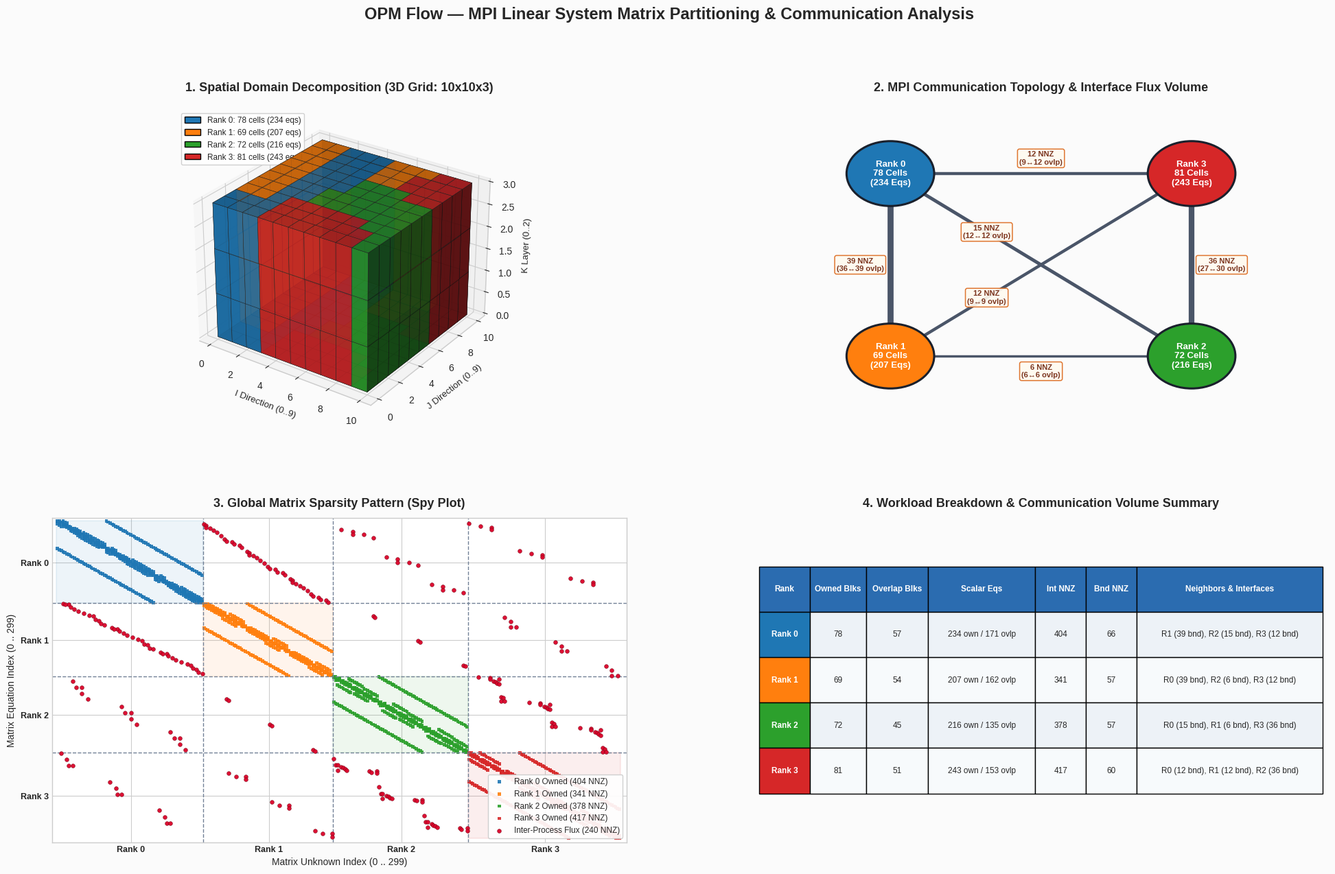

Write the Python code that produced this figure.
#!/usr/bin/env python3

import os
import re
import sys
import argparse
from typing import List, Dict, Any, Optional, Tuple, Set

try:
    import numpy as np
    import matplotlib.pyplot as plt
    import matplotlib.patches as patches
    from matplotlib.gridspec import GridSpec
    from mpl_toolkits.mplot3d import Axes3D
except ImportError as e:
    print(f"Error: Missing Python visualization library ({e}).")
    print("Please install matplotlib and numpy in your environment:")
    print("  pip install matplotlib numpy")
    sys.exit(1)


# Exact fallback dataset matching SPE1 with 4 MPI ranks if no output log is found
FALLBACK_RANKS_DATA = [
    {
        "rank": 0,
        "owned_blocks": 78,
        "overlap_blocks": 57,
        "total_blocks": 135,
        "owned_scalar": 234,
        "overlap_scalar": 171,
        "total_scalar": 405,
        "int_nnz": 404,
        "boundary_nnz": 66,
        "total_nnz": 759,
        "owned_cells": [0, 1, 2, 10, 11, 12, 22, 32, 33, 42, 43, 52, 53, 54, 62, 63, 64, 72, 73, 74,
                        82, 83, 84, 92, 93, 94, 100, 101, 102, 110, 111, 112, 122, 132, 133, 142, 143,
                        152, 153, 154, 162, 163, 164, 172, 173, 174, 182, 183, 184, 192, 193, 194,
                        200, 201, 202, 210, 211, 212, 222, 232, 233, 242, 243, 252, 253, 254, 262,
                        263, 264, 272, 273, 274, 282, 283, 284, 292, 293, 294],
        "overlap_cells": [3, 13, 20, 21, 23, 31, 34, 41, 44, 51, 55, 61, 65, 71, 75, 81, 85, 91, 95,
                          103, 113, 120, 121, 123, 131, 134, 141, 144, 151, 155, 161, 165, 171, 175,
                          181, 185, 191, 195, 203, 213, 220, 221, 223, 231, 234, 241, 244, 251, 255,
                          261, 265, 271, 275, 281, 285, 291, 295],
        "neighbors": {
            1: {"overlap_blocks": 36, "bnd_nnz": 39},
            2: {"overlap_blocks": 12, "bnd_nnz": 15},
            3: {"overlap_blocks": 9,  "bnd_nnz": 12}
        }
    },
    {
        "rank": 1,
        "owned_blocks": 69,
        "overlap_blocks": 54,
        "total_blocks": 123,
        "owned_scalar": 207,
        "overlap_scalar": 162,
        "total_scalar": 369,
        "int_nnz": 341,
        "boundary_nnz": 57,
        "total_nnz": 653,
        "owned_cells": [20, 21, 30, 31, 40, 41, 50, 51, 60, 61, 70, 71, 75, 76, 80, 81, 85, 86, 90, 91,
                        95, 96, 97, 120, 121, 130, 131, 140, 141, 150, 151, 160, 161, 170, 171, 175,
                        176, 180, 181, 185, 186, 190, 191, 195, 196, 197, 220, 221, 230, 231, 240, 241,
                        250, 251, 260, 261, 270, 271, 275, 276, 280, 281, 285, 286, 290, 291, 295, 296, 297],
        "overlap_cells": [10, 11, 22, 32, 42, 52, 62, 65, 66, 72, 74, 77, 82, 84, 87, 92, 94, 98,
                          110, 111, 122, 132, 142, 152, 162, 165, 166, 172, 174, 177, 182, 184, 187,
                          192, 194, 198, 210, 211, 222, 232, 242, 252, 262, 265, 266, 272, 274, 277,
                          282, 284, 287, 292, 294, 298],
        "neighbors": {
            0: {"overlap_blocks": 39, "bnd_nnz": 39},
            2: {"overlap_blocks": 6,  "bnd_nnz": 6},
            3: {"overlap_blocks": 9,  "bnd_nnz": 12}
        }
    },
    {
        "rank": 2,
        "owned_blocks": 72,
        "overlap_blocks": 45,
        "total_blocks": 117,
        "owned_scalar": 216,
        "overlap_scalar": 135,
        "total_scalar": 351,
        "int_nnz": 378,
        "boundary_nnz": 57,
        "total_nnz": 651,
        "owned_cells": [9, 19, 28, 29, 34, 35, 36, 37, 38, 39, 44, 45, 46, 47, 48, 49, 55, 56, 57, 58, 59,
                        65, 66, 67, 109, 119, 128, 129, 134, 135, 136, 137, 138, 139, 144, 145, 146, 147,
                        148, 149, 155, 156, 157, 158, 159, 165, 166, 167, 209, 219, 228, 229, 234, 235,
                        236, 237, 238, 239, 244, 245, 246, 247, 248, 249, 255, 256, 257, 258, 259, 265,
                        266, 267],
        "overlap_cells": [8, 18, 24, 25, 26, 27, 33, 43, 54, 64, 68, 69, 75, 76, 77, 108, 118, 124,
                          125, 126, 127, 133, 143, 154, 164, 168, 169, 175, 176, 177, 208, 218, 224,
                          225, 226, 227, 233, 243, 254, 264, 268, 269, 275, 276, 277],
        "neighbors": {
            0: {"overlap_blocks": 12, "bnd_nnz": 15},
            1: {"overlap_blocks": 6,  "bnd_nnz": 6},
            3: {"overlap_blocks": 27, "bnd_nnz": 36}
        }
    },
    {
        "rank": 3,
        "owned_blocks": 81,
        "overlap_blocks": 51,
        "total_blocks": 132,
        "owned_scalar": 243,
        "overlap_scalar": 153,
        "total_scalar": 396,
        "int_nnz": 417,
        "boundary_nnz": 60,
        "total_nnz": 710,
        "owned_cells": [3, 4, 5, 6, 7, 8, 13, 14, 15, 16, 17, 18, 23, 24, 25, 26, 27, 68, 69, 77, 78, 79,
                        87, 88, 89, 98, 99, 103, 104, 105, 106, 107, 108, 113, 114, 115, 116, 117, 118,
                        123, 124, 125, 126, 127, 168, 169, 177, 178, 179, 187, 188, 189, 198, 199,
                        203, 204, 205, 206, 207, 208, 213, 214, 215, 216, 217, 218, 223, 224, 225, 226,
                        227, 268, 269, 277, 278, 279, 287, 288, 289, 298, 299],
        "overlap_cells": [2, 9, 12, 19, 22, 28, 33, 34, 35, 36, 37, 58, 59, 67, 76, 86, 97, 102, 109,
                          112, 119, 122, 128, 133, 134, 135, 136, 137, 158, 159, 167, 176, 186, 197,
                          202, 209, 212, 219, 222, 228, 233, 234, 235, 236, 237, 258, 259, 267, 276,
                          286, 297],
        "neighbors": {
            0: {"overlap_blocks": 12, "bnd_nnz": 12},
            1: {"overlap_blocks": 9,  "bnd_nnz": 12},
            2: {"overlap_blocks": 30, "bnd_nnz": 36}
        }
    }
]

# Color palette for MPI ranks
RANK_COLORS = ["#1f77b4", "#ff7f0e", "#2ca02c", "#d62728", "#9467bd", "#8c564b"]
RANK_RGBA = [
    (0.12, 0.47, 0.71, 0.90),  # Rank 0 (Blue)
    (1.00, 0.50, 0.05, 0.90),  # Rank 1 (Orange)
    (0.17, 0.63, 0.17, 0.90),  # Rank 2 (Green)
    (0.84, 0.15, 0.16, 0.90)   # Rank 3 (Red)
]


def parse_ranges_string(s: str) -> List[int]:
    """Expand string containing numbers and ranges like '0..2, 10..12, 22' into sorted int list."""
    cells = []
    tokens = [x.strip() for x in s.split(",") if x.strip()]
    for t in tokens:
        if ".." in t:
            parts = t.split("..")
            start = int(parts[0].strip())
            end = int(parts[1].strip())
            cells.extend(range(start, end + 1))
        elif t.isdigit():
            cells.append(int(t))
    return sorted(cells)


def parse_simulation_log(filepath: str) -> Optional[List[Dict[str, Any]]]:
    """Parse rank matrix partitioning and cell distribution details from simulation output file."""
    if not os.path.exists(filepath):
        return None

    with open(filepath, "r", encoding="utf-8", errors="ignore") as f:
        content = f.read()

    # Pattern for rank blocks
    pattern = (
        r"Rank\s+(\d+)\s+\|\s+Local Block Rows:\s+\[0\s*\.\.\s*(\d+)\]\s+owned\s+\(\s*(\d+)\s+blks\),\s+\[\s*(\d+)\s*\.\.\s*(\d+)\]\s+overlap\s+\(\s*(\d+)\s+blks\)\s+\|\s+Total:\s+(\d+)\s+blks\s*\n"
        r"\s+\|\s+Scalar Rows:\s+\[0\s*\.\.\s*(\d+)\]\s+owned\s+\(\s*(\d+)\s+eqs\),\s+\[\s*(\d+)\s*\.\.\s*(\d+)\]\s+overlap\s+\(\s*(\d+)\s+eqs\)\s+\|\s+Total:\s+(\d+)\s+eqs\s*\n"
        r"\s+\|\s+Global Cell IDs:\s+\[(.*?)\]\s+owned,\s+\[(.*?)\]\s+overlap\s*\n"
        r"\s+\|\s+Matrix NNZ:\s+(\d+)\s+blks total\s+\(\s*(\d+)\s+int-to-int,\s+(\d+)\s+int-to-overlap boundary\)\s*\n"
        r"\s+\|\s+Neighbors:\s+\[(.*?)\]"
    )

    matches = re.findall(pattern, content)
    if not matches:
        return None

    ranks_data = []
    for m in matches:
        r_id = int(m[0])
        owned_b, ovlp_b, tot_b = int(m[2]), int(m[5]), int(m[6])
        owned_s, ovlp_s, tot_s = int(m[8]), int(m[11]), int(m[12])
        owned_cells_str = m[13]
        ovlp_cells_str = m[14]
        tot_nnz, int_nnz, bnd_nnz = int(m[15]), int(m[16]), int(m[17])
        nbr_str = m[18]

        owned_cells = parse_ranges_string(owned_cells_str)
        ovlp_cells = parse_ranges_string(ovlp_cells_str)

        # Parse neighbors: e.g. "1 (36 ovlp blks, 39 bnd nnz), 2 (12 ovlp blks, 15 bnd nnz)"
        nbr_dict = {}
        nbr_tokens = re.findall(r"(\d+)\s*\(\s*(\d+)\s+ovlp blks,\s+(\d+)\s+bnd nnz\)", nbr_str)
        for n_id, c_ovlp, c_nnz in nbr_tokens:
            nbr_dict[int(n_id)] = {
                "overlap_blocks": int(c_ovlp),
                "bnd_nnz": int(c_nnz)
            }

        ranks_data.append({
            "rank": r_id,
            "owned_blocks": owned_b,
            "overlap_blocks": ovlp_b,
            "total_blocks": tot_b,
            "owned_scalar": owned_s,
            "overlap_scalar": ovlp_s,
            "total_scalar": tot_s,
            "int_nnz": int_nnz,
            "boundary_nnz": bnd_nnz,
            "total_nnz": tot_nnz,
            "owned_cells": owned_cells,
            "overlap_cells": ovlp_cells,
            "neighbors": nbr_dict
        })

    ranks_data.sort(key=lambda d: d["rank"])
    return ranks_data if ranks_data else None


def get_grid_dimensions(total_cells: int = 300) -> Tuple[int, int, int]:
    """Return grid dimensions (Nx, Ny, Nz) for standard reservoir cases (SPE1 = 10x10x3)."""
    if total_cells == 300:
        return 10, 10, 3
    # Fallback heuristic factorization
    nz = 1
    for k in [3, 4, 5, 10]:
        if total_cells % k == 0:
            nz = k
            break
    nxy = total_cells // nz
    nx = int(np.sqrt(nxy))
    while nxy % nx != 0:
        nx -= 1
    ny = nxy // nx
    return nx, ny, nz


def cell_to_ijk(cell_id: int, nx: int, ny: int) -> Tuple[int, int, int]:
    """Map 1D cell index to 3D grid coordinate (i, j, k)."""
    i = cell_id % nx
    j = (cell_id // nx) % ny
    k = cell_id // (nx * ny)
    return i, j, k


def build_7point_stencil(nx: int, ny: int, nz: int) -> Dict[int, List[int]]:
    """Build standard reservoir 7-point stencil neighbor graph for Cartesian grid."""
    total_cells = nx * ny * nz
    adj = {}
    for c in range(total_cells):
        i, j, k = cell_to_ijk(c, nx, ny)
        nbrs = [c]  # Diagonal self coupling
        if i > 0: nbrs.append(c - 1)
        if i < nx - 1: nbrs.append(c + 1)
        if j > 0: nbrs.append(c - nx)
        if j < ny - 1: nbrs.append(c + nx)
        if k > 0: nbrs.append(c - nx * ny)
        if k < nz - 1: nbrs.append(c + nx * ny)
        adj[c] = nbrs
    return adj


# ==============================================================================
# VISUALIZATION 1: Spatial Domain Decomposition (3D Grid & Layer Slices)
# ==============================================================================
def plot_3d_spatial_decomposition(ranks_data: List[Dict[str, Any]],
                                  output_filepath: Optional[str] = None,
                                  show: bool = False):
    """
    Renders 3D Spatial Domain Decomposition of the reservoir grid colored by MPI rank,
    including an isometric 3D voxel representation and 2D planar layer slices.
    """
    num_ranks = len(ranks_data)
    total_cells = sum(d["owned_blocks"] for d in ranks_data)
    nx, ny, nz = get_grid_dimensions(total_cells)

    # Build mapping from cell_id -> rank
    cell_rank_map = {}
    for d in ranks_data:
        r = d["rank"]
        for c in d["owned_cells"]:
            cell_rank_map[c] = r

    # Create figure
    plt.style.use("seaborn-v0_8-whitegrid" if "seaborn-v0_8-whitegrid" in plt.style.available else "default")
    fig = plt.figure(figsize=(18, 9), dpi=200)
    fig.patch.set_facecolor("#fcfcfc")

    # GridSpec: Left is 3D Voxel plot (large), Right is 3 Layer slice subplots
    gs = GridSpec(3, 4, figure=fig, width_ratios=[1.6, 1.0, 1.0, 1.0], wspace=0.32, hspace=0.35)

    # 1. Main 3D Voxel Plot
    ax_3d = fig.add_subplot(gs[:, 0], projection="3d")
    ax_3d.set_facecolor("#fcfcfc")

    # 3D voxel mask and RGBA matrix
    voxels = np.ones((nx, ny, nz), dtype=bool)
    colors = np.zeros((nx, ny, nz, 4), dtype=float)

    for c in range(total_cells):
        i, j, k = cell_to_ijk(c, nx, ny)
        r = cell_rank_map.get(c, 0)
        colors[i, j, k] = RANK_RGBA[r % len(RANK_RGBA)]

    # Plot 3D voxels
    ax_3d.voxels(voxels, facecolors=colors, edgecolors="#2b2b2b", linewidth=0.35, alpha=0.88)
    ax_3d.set_title(f"3D Reservoir Domain Decomposition\n({total_cells} Active Cells: {nx}x{ny}x{nz})",
                    fontsize=14, fontweight="bold", pad=15)
    ax_3d.set_xlabel("X (I Direction: 0..9)", fontsize=10, labelpad=8)
    ax_3d.set_ylabel("Y (J Direction: 0..9)", fontsize=10, labelpad=8)
    ax_3d.set_zlabel("Z (K Layer: 0..2)", fontsize=10, labelpad=6)
    ax_3d.view_init(elev=28, azim=-55)

    # Legend for ranks placed cleanly below or to the side
    legend_patches = [
        patches.Patch(facecolor=RANK_COLORS[r], edgecolor="black",
                      label=f"Rank {r}: {ranks_data[r]['owned_blocks']} cells ({ranks_data[r]['owned_scalar']} eqs)")
        for r in range(num_ranks)
    ]
    ax_3d.legend(handles=legend_patches, loc="lower left", bbox_to_anchor=(-0.12, 0.02),
                 frameon=True, facecolor="#ffffff", framealpha=0.92, fontsize=9.5)

    # 2. Layer-by-Layer Plan Views (K = 0, K = 1, K = 2)
    layer_names = ["Top Layer (K = 0)", "Middle Layer (K = 1)", "Bottom Layer (K = 2)"]
    for k in range(nz):
        ax_k = fig.add_subplot(gs[k, 1:])
        layer_grid = np.zeros((ny, nx), dtype=int)
        for j in range(ny):
            for i in range(nx):
                c = i + j * nx + k * nx * ny
                layer_grid[j, i] = cell_rank_map.get(c, 0)

        # Draw discrete color mesh
        cmap = plt.matplotlib.colors.ListedColormap(RANK_COLORS[:num_ranks])
        bounds = np.arange(num_ranks + 1) - 0.5
        norm = plt.matplotlib.colors.BoundaryNorm(bounds, cmap.N)

        im = ax_k.imshow(layer_grid, cmap=cmap, norm=norm, origin="lower", aspect="auto", alpha=0.88)

        # Annotate cell numbers & coordinates inside squares
        for j in range(ny):
            for i in range(nx):
                c = i + j * nx + k * nx * ny
                r = layer_grid[j, i]
                txt_color = "black" if r == 1 else "white"
                ax_k.text(i, j, f"{c}", ha="center", va="center", color=txt_color,
                          fontweight="bold", fontsize=7.5)

        # Formatting
        ax_k.set_title(f"Plan View: {layer_names[k]} — Global Cells [{k*nx*ny} .. {(k+1)*nx*ny - 1}]",
                       fontsize=11, fontweight="bold", pad=5)
        ax_k.set_xlabel("I Index (0 .. 9)", fontsize=9, labelpad=2)
        ax_k.set_ylabel("J Index (0 .. 9)", fontsize=9, labelpad=2)
        ax_k.set_xticks(range(nx))
        ax_k.set_yticks(range(ny))
        ax_k.grid(color="white", linestyle="-", linewidth=1.2)

    fig.suptitle("Visualization 1: Spatial Domain Decomposition (Zoltan Graph Partitioning)",
                 fontsize=16, fontweight="bold", y=0.98)

    if output_filepath:
        plt.savefig(output_filepath, bbox_inches="tight")
        print(f"[Visualization 1 Saved] Saved 3D Spatial Decomposition to: {output_filepath}")

    if show:
        plt.show()
    plt.close(fig)


# ==============================================================================
# VISUALIZATION 2: MPI Communication Topology (Network Graph)
# ==============================================================================
def plot_communication_topology(ranks_data: List[Dict[str, Any]],
                                output_filepath: Optional[str] = None,
                                show: bool = False):
    """
    Renders MPI Communication Topology network graph where nodes represent MPI processes
    and weighted edges indicate inter-process boundary NNZ volume and overlap cells transferred.
    """
    num_ranks = len(ranks_data)

    plt.style.use("seaborn-v0_8-whitegrid" if "seaborn-v0_8-whitegrid" in plt.style.available else "default")
    fig, ax = plt.subplots(figsize=(13, 10.5), dpi=200)
    fig.patch.set_facecolor("#fbfbfb")
    ax.set_facecolor("#ffffff")

    # Node positions arranged in a balanced layout
    pos = {
        0: np.array([-1.2,  1.0]),
        1: np.array([-1.2, -1.0]),
        2: np.array([ 1.2, -1.0]),
        3: np.array([ 1.2,  1.0]),
    }

    # Collect undirected edge metrics
    edges = {}
    for d in ranks_data:
        u = d["rank"]
        for v, metrics in d["neighbors"].items():
            if u < v:
                bnd_nnz = metrics["bnd_nnz"]
                ovlp_u = metrics["overlap_blocks"]
                ovlp_v = 0
                for d_other in ranks_data:
                    if d_other["rank"] == v and u in d_other["neighbors"]:
                        ovlp_v = d_other["neighbors"][u]["overlap_blocks"]
                edges[(u, v)] = {
                    "bnd_nnz": bnd_nnz,
                    "ovlp_u": ovlp_u,
                    "ovlp_v": ovlp_v,
                }

    max_nnz = max(e["bnd_nnz"] for e in edges.values()) if edges else 1

    # Draw Edges
    ax.set_xlim(-2.3, 2.3)
    ax.set_ylim(-1.8, 1.8)
    ax.axis("off")

    for (u, v), info in edges.items():
        p1 = pos[u]
        p2 = pos[v]
        nnz = info["bnd_nnz"]
        ovlp_u = info["ovlp_u"]
        ovlp_v = info["ovlp_v"]

        # Thickness proportional to NNZ
        lw = 2.0 + 5.5 * (nnz / max_nnz)

        # Draw edge line
        ax.plot([p1[0], p2[0]], [p1[1], p2[1]], color="#4a5568", linewidth=lw,
                solid_capstyle="round", zorder=2, alpha=0.82)

        # Position label along the edge (avoid center intersection for diagonals)
        if (u == 0 and v == 2):
            mid = 0.68 * p1 + 0.32 * p2  # Offset towards Rank 0
        elif (u == 1 and v == 3):
            mid = 0.68 * p1 + 0.32 * p2  # Offset towards Rank 1
        elif (u == 0 and v == 1):
            mid = (p1 + p2) / 2.0 + np.array([-0.24, 0.0])
        elif (u == 2 and v == 3):
            mid = (p1 + p2) / 2.0 + np.array([0.24, 0.0])
        elif (u == 0 and v == 3):
            mid = (p1 + p2) / 2.0 + np.array([0.0, 0.16])
        elif (u == 1 and v == 2):
            mid = (p1 + p2) / 2.0 + np.array([0.0, -0.16])
        else:
            mid = (p1 + p2) / 2.0

        label_txt = f"{nnz} Bnd NNZ\n({ovlp_u} ↔ {ovlp_v} ovlp)"
        bbox_props = dict(boxstyle="round,pad=0.35", facecolor="#fffaf0", edgecolor="#dd6b20",
                          linewidth=1.2, alpha=0.94)
        ax.text(mid[0], mid[1], label_txt, ha="center", va="center", fontsize=8.5,
                fontweight="bold", color="#7b341e", bbox=bbox_props, zorder=4)

    # Draw Nodes
    node_radius = 0.38
    for d in ranks_data:
        r = d["rank"]
        p = pos[r]
        color = RANK_COLORS[r]

        circle = plt.Circle(p, node_radius, color=color, ec="#1a202c", lw=2.5, zorder=5)
        ax.add_patch(circle)

        node_text = f"Rank {r}\n{d['owned_blocks']} Cells\n({d['owned_scalar']} Eqs)"
        ax.text(p[0], p[1], node_text, ha="center", va="center", color="white",
                fontweight="bold", fontsize=10.5, zorder=6)

        # Label outside node indicating local matrix dimension
        offset_dir = np.sign(p) * 0.54
        local_info = (f"Local Dimension: {d['total_blocks']}x{d['total_blocks']} blks\n"
                      f"ILU0 Solved Rows: [0 .. {d['owned_blocks']-1}]\n"
                      f"Overlap Sync Rows: [{d['owned_blocks']} .. {d['total_blocks']-1}]")
        ax.text(p[0] + offset_dir[0], p[1] + offset_dir[1] * 0.45, local_info,
                ha="center" if offset_dir[0] == 0 else ("right" if offset_dir[0] < 0 else "left"),
                va="center", fontsize=8.5, fontweight="bold", color="#2d3748",
                bbox=dict(boxstyle="square,pad=0.25", facecolor="#edf2f7", edgecolor="#cbd5e0", alpha=0.92),
                zorder=4)

    # Informational subtitle & communication mechanics note
    info_box = (
        "MPI Preconditioner Synchronization Mechanics (ParallelOverlappingILU0):\n"
        "  • Owned rows [0 .. N_owned-1] are factored and solved independently on each rank.\n"
        "  • Overlap rows [N_owned .. N_total-1] hold ghost cells updated via MPI copyOwnerToAll.\n"
        "  • Edge thickness & NNZ volume quantify the inter-process flux exchanged per Newton step."
    )
    ax.text(0.0, -1.60, info_box, ha="center", va="center", fontsize=9.5, fontweight="bold",
            color="#1a202c", bbox=dict(boxstyle="round,pad=0.5", facecolor="#ebf8ff", edgecolor="#3182ce", lw=1.2),
            zorder=3)

    ax.set_title("Visualization 2: MPI Communication Topology & Interface Flux Volume",
                 fontsize=15, fontweight="bold", pad=20)

    if output_filepath:
        plt.savefig(output_filepath, bbox_inches="tight")
        print(f"[Visualization 2 Saved] Saved Communication Topology to: {output_filepath}")

    if show:
        plt.show()
    plt.close(fig)


# ==============================================================================
# VISUALIZATION 3: Global Matrix Sparsity Pattern (Spy Plot)
# ==============================================================================
def plot_global_matrix_sparsity(ranks_data: List[Dict[str, Any]],
                                output_filepath: Optional[str] = None,
                                show: bool = False):
    """
    Renders conceptual 2D spy plot distinguishing and color-coding the 4 main diagonal
    blocks (Owned-to-Owned interactions) and highlighting off-diagonal elements
    (Interior-to-Overlap couplings) representing inter-process fluxes.
    """
    num_ranks = len(ranks_data)
    total_cells = sum(d["owned_blocks"] for d in ranks_data)
    nx, ny, nz = get_grid_dimensions(total_cells)
    adj = build_7point_stencil(nx, ny, nz)

    # Rank partitioning order: Rank 0 cells, Rank 1 cells, Rank 2 cells, Rank 3 cells
    # Map cell_id -> global matrix row index [0 .. total_cells-1]
    cell_to_rank = {}
    ordered_cells = []
    rank_boundaries = [0]

    for d in ranks_data:
        r = d["rank"]
        ordered_cells.extend(d["owned_cells"])
        rank_boundaries.append(len(ordered_cells))
        for c in d["owned_cells"]:
            cell_to_rank[c] = r

    cell_to_row = {c: i for i, c in enumerate(ordered_cells)}

    # Build matrix entries
    diag_rows = {r: [] for r in range(num_ranks)}
    diag_cols = {r: [] for r in range(num_ranks)}
    offdiag_rows = []
    offdiag_cols = []
    offdiag_colors = []

    for c in range(total_cells):
        r_row = cell_to_row[c]
        rank_c = cell_to_rank[c]
        for nb in adj[c]:
            r_col = cell_to_row[nb]
            rank_nb = cell_to_rank[nb]
            if rank_c == rank_nb:
                diag_rows[rank_c].append(r_row)
                diag_cols[rank_c].append(r_col)
            else:
                offdiag_rows.append(r_row)
                offdiag_cols.append(r_col)
                # Assign off-diagonal color based on boundary interface
                offdiag_colors.append("#d90429")

    # Set up plot
    plt.style.use("seaborn-v0_8-whitegrid" if "seaborn-v0_8-whitegrid" in plt.style.available else "default")
    fig, ax = plt.subplots(figsize=(11, 11), dpi=200)
    fig.patch.set_facecolor("#fcfcfc")
    ax.set_facecolor("#ffffff")

    # Invert Y axis to match matrix standard indexing (row 0 at top)
    ax.set_xlim(-3, total_cells + 3)
    ax.set_ylim(total_cells + 3, -3)

    # Plot diagonal block interactions (Owned-to-Owned) for each rank
    for r in range(num_ranks):
        ax.scatter(diag_cols[r], diag_rows[r], s=14, color=RANK_COLORS[r], marker="s",
                   label=f"Rank {r} Interior (Owned-to-Owned: {len(diag_rows[r])} NNZ)",
                   alpha=0.9, edgecolors="none")

    # Plot off-diagonal interactions (Interior-to-Overlap couplings)
    ax.scatter(offdiag_cols, offdiag_rows, s=22, color="#d90429", marker="o",
               label=f"Inter-Process Flux (Interior-to-Overlap: {len(offdiag_rows)} NNZ)",
               alpha=0.95, edgecolors="#67000d", linewidths=0.4, zorder=5)

    # Draw partition boundary lines & background block highlights
    for b in rank_boundaries[1:-1]:
        ax.axhline(b - 0.5, color="#4a5568", linestyle="--", linewidth=1.2, zorder=3)
        ax.axvline(b - 0.5, color="#4a5568", linestyle="--", linewidth=1.2, zorder=3)

    # Draw rectangle borders around diagonal blocks
    for r in range(num_ranks):
        start = rank_boundaries[r]
        size = rank_boundaries[r + 1] - start
        rect = patches.Rectangle((start - 0.5, start - 0.5), size, size,
                                 linewidth=1.8, edgecolor=RANK_COLORS[r], facecolor=RANK_COLORS[r],
                                 alpha=0.08, zorder=1)
        ax.add_patch(rect)

        # Label inside diagonal block
        center = start + size / 2.0
        ax.text(center, center - size * 0.30, f"Rank {r} Local ILU0\n({size}x{size} blks)",
                ha="center", va="center", color=RANK_COLORS[r], fontsize=9.5, fontweight="bold",
                bbox=dict(boxstyle="round,pad=0.2", facecolor="#ffffff", edgecolor=RANK_COLORS[r], alpha=0.85))

    # Axis ticks and annotations
    tick_locs = [rank_boundaries[r] + (rank_boundaries[r+1] - rank_boundaries[r]) / 2.0 for r in range(num_ranks)]
    tick_labels = [f"Rank {r}\n[{rank_boundaries[r]}..{rank_boundaries[r+1]-1}]" for r in range(num_ranks)]

    ax.set_xticks(tick_locs)
    ax.set_xticklabels(tick_labels, fontsize=10, fontweight="bold")
    ax.set_yticks(tick_locs)
    ax.set_yticklabels(tick_labels, fontsize=10, fontweight="bold")

    ax.set_xlabel("Matrix Column Index (Block Unknowns: 0 .. 299)", fontsize=11, fontweight="bold", labelpad=10)
    ax.set_ylabel("Matrix Row Index (Block Equations: 0 .. 299)", fontsize=11, fontweight="bold", labelpad=10)

    # Title & Legend
    total_nnz = sum(len(diag_rows[r]) for r in range(num_ranks)) + len(offdiag_rows)
    ax.set_title(f"Visualization 3: Global System Matrix Sparsity Pattern (Spy Plot)\n"
                 f"Dimension: {total_cells}x{total_cells} 3x3 Blocks ({total_cells*3}x{total_cells*3} Scalar Eqs) | Total NNZ: {total_nnz} Blocks",
                 fontsize=13, fontweight="bold", pad=15)

    ax.legend(loc="lower right", frameon=True, facecolor="#f8fafc", edgecolor="#cbd5e0",
              framealpha=0.95, fontsize=9.5)

    if output_filepath:
        plt.savefig(output_filepath, bbox_inches="tight")
        print(f"[Visualization 3 Saved] Saved Global Matrix Sparsity Pattern to: {output_filepath}")

    if show:
        plt.show()
    plt.close(fig)


# ==============================================================================
# COMPOSITE DASHBOARD: All 3 Visualizations Combined
# ==============================================================================
def plot_composite_dashboard(ranks_data: List[Dict[str, Any]],
                             output_filepath: str,
                             show: bool = False):
    """Generates an all-in-one high-resolution multi-panel dashboard containing all three visualizations."""
    num_ranks = len(ranks_data)
    total_cells = sum(d["owned_blocks"] for d in ranks_data)
    nx, ny, nz = get_grid_dimensions(total_cells)
    adj = build_7point_stencil(nx, ny, nz)

    plt.style.use("seaborn-v0_8-whitegrid" if "seaborn-v0_8-whitegrid" in plt.style.available else "default")
    fig = plt.figure(figsize=(24, 14), dpi=200)
    fig.patch.set_facecolor("#fbfbfb")

    gs = GridSpec(2, 2, figure=fig, hspace=0.28, wspace=0.22)

    # -------------------------------------------------------------
    # Panel 1: 3D Spatial Domain Decomposition
    # -------------------------------------------------------------
    ax1 = fig.add_subplot(gs[0, 0], projection="3d")
    ax1.set_facecolor("#fbfbfb")

    cell_rank_map = {}
    for d in ranks_data:
        r = d["rank"]
        for c in d["owned_cells"]:
            cell_rank_map[c] = r

    voxels = np.ones((nx, ny, nz), dtype=bool)
    colors = np.zeros((nx, ny, nz, 4), dtype=float)
    for c in range(total_cells):
        i, j, k = cell_to_ijk(c, nx, ny)
        colors[i, j, k] = RANK_RGBA[cell_rank_map.get(c, 0) % len(RANK_RGBA)]

    ax1.voxels(voxels, facecolors=colors, edgecolors="#2b2b2b", linewidth=0.35, alpha=0.88)
    ax1.set_title("1. Spatial Domain Decomposition (3D Grid: 10x10x3)", fontsize=13, fontweight="bold", pad=12)
    ax1.set_xlabel("I Direction (0..9)", fontsize=9.5)
    ax1.set_ylabel("J Direction (0..9)", fontsize=9.5)
    ax1.set_zlabel("K Layer (0..2)", fontsize=9.5)
    ax1.view_init(elev=28, azim=-55)

    legend_patches = [
        patches.Patch(facecolor=RANK_COLORS[r], edgecolor="black",
                      label=f"Rank {r}: {ranks_data[r]['owned_blocks']} cells ({ranks_data[r]['owned_scalar']} eqs)")
        for r in range(num_ranks)
    ]
    ax1.legend(handles=legend_patches, loc="upper left", bbox_to_anchor=(0.0, 0.98),
               frameon=True, facecolor="#ffffff", framealpha=0.9, fontsize=8.5)

    # -------------------------------------------------------------
    # Panel 2: MPI Communication Topology (Network Graph)
    # -------------------------------------------------------------
    ax2 = fig.add_subplot(gs[0, 1])
    ax2.set_facecolor("#ffffff")
    ax2.set_xlim(-2.1, 2.1)
    ax2.set_ylim(-1.6, 1.6)
    ax2.axis("off")

    pos = {
        0: np.array([-1.1,  0.9]),
        1: np.array([-1.1, -0.9]),
        2: np.array([ 1.1, -0.9]),
        3: np.array([ 1.1,  0.9]),
    }

    edges = {}
    for d in ranks_data:
        u = d["rank"]
        for v, metrics in d["neighbors"].items():
            if u < v:
                edges[(u, v)] = {
                    "bnd_nnz": metrics["bnd_nnz"],
                    "ovlp_u": metrics["overlap_blocks"],
                    "ovlp_v": ranks_data[v]["neighbors"][u]["overlap_blocks"] if u in ranks_data[v]["neighbors"] else 0
                }

    max_nnz = max(e["bnd_nnz"] for e in edges.values()) if edges else 1

    for (u, v), info in edges.items():
        p1 = pos[u]
        p2 = pos[v]
        nnz = info["bnd_nnz"]
        lw = 1.8 + 4.5 * (nnz / max_nnz)
        ax2.plot([p1[0], p2[0]], [p1[1], p2[1]], color="#4a5568", linewidth=lw, solid_capstyle="round", zorder=2)

        mid = (p1 + p2) / 2.0
        if (u == 0 and v == 2):
            mid = 0.68 * p1 + 0.32 * p2
        elif (u == 1 and v == 3):
            mid = 0.68 * p1 + 0.32 * p2
        elif (u == 0 and v == 1):
            mid = mid + np.array([-0.22, 0.0])
        elif (u == 2 and v == 3):
            mid = mid + np.array([0.22, 0.0])
        elif (u == 0 and v == 3):
            mid = mid + np.array([0.0, 0.15])
        elif (u == 1 and v == 2):
            mid = mid + np.array([0.0, -0.15])

        ax2.text(mid[0], mid[1], f"{nnz} NNZ\n({info['ovlp_u']}↔{info['ovlp_v']} ovlp)",
                 ha="center", va="center", fontsize=8, fontweight="bold", color="#7b341e",
                 bbox=dict(boxstyle="round,pad=0.25", facecolor="#fffaf0", edgecolor="#dd6b20", lw=1.1, alpha=0.92),
                 zorder=4)

    for d in ranks_data:
        r = d["rank"]
        p = pos[r]
        circle = plt.Circle(p, 0.32, color=RANK_COLORS[r], ec="#1a202c", lw=2.2, zorder=5)
        ax2.add_patch(circle)
        ax2.text(p[0], p[1], f"Rank {r}\n{d['owned_blocks']} Cells\n({d['owned_scalar']} Eqs)",
                 ha="center", va="center", color="white", fontweight="bold", fontsize=9.5, zorder=6)

    ax2.set_title("2. MPI Communication Topology & Interface Flux Volume", fontsize=13, fontweight="bold", pad=12)

    # -------------------------------------------------------------
    # Panel 3: Global Matrix Sparsity Pattern (Spy Plot)
    # -------------------------------------------------------------
    ax3 = fig.add_subplot(gs[1, 0])
    ax3.set_facecolor("#ffffff")
    ax3.set_xlim(-3, total_cells + 3)
    ax3.set_ylim(total_cells + 3, -3)

    cell_to_row = {}
    ordered_cells = []
    rank_boundaries = [0]
    for d in ranks_data:
        ordered_cells.extend(d["owned_cells"])
        rank_boundaries.append(len(ordered_cells))
    for i, c in enumerate(ordered_cells):
        cell_to_row[c] = i

    diag_rows = {r: [] for r in range(num_ranks)}
    diag_cols = {r: [] for r in range(num_ranks)}
    offdiag_rows, offdiag_cols = [], []

    for c in range(total_cells):
        r_row = cell_to_row[c]
        rc = cell_rank_map[c]
        for nb in adj[c]:
            r_col = cell_to_row[nb]
            rnb = cell_rank_map[nb]
            if rc == rnb:
                diag_rows[rc].append(r_row)
                diag_cols[rc].append(r_col)
            else:
                offdiag_rows.append(r_row)
                offdiag_cols.append(r_col)

    for r in range(num_ranks):
        ax3.scatter(diag_cols[r], diag_rows[r], s=12, color=RANK_COLORS[r], marker="s",
                    label=f"Rank {r} Owned ({len(diag_rows[r])} NNZ)", alpha=0.9, edgecolors="none")

    ax3.scatter(offdiag_cols, offdiag_rows, s=18, color="#d90429", marker="o",
                label=f"Inter-Process Flux ({len(offdiag_rows)} NNZ)", alpha=0.95, edgecolors="#67000d",
                linewidths=0.3, zorder=5)

    for b in rank_boundaries[1:-1]:
        ax3.axhline(b - 0.5, color="#718096", linestyle="--", linewidth=1.0)
        ax3.axvline(b - 0.5, color="#718096", linestyle="--", linewidth=1.0)

    for r in range(num_ranks):
        st = rank_boundaries[r]
        sz = rank_boundaries[r + 1] - st
        rect = patches.Rectangle((st - 0.5, st - 0.5), sz, sz, linewidth=1.5,
                                 edgecolor=RANK_COLORS[r], facecolor=RANK_COLORS[r], alpha=0.08)
        ax3.add_patch(rect)

    tick_locs = [rank_boundaries[r] + (rank_boundaries[r+1] - rank_boundaries[r]) / 2.0 for r in range(num_ranks)]
    ax3.set_xticks(tick_locs)
    ax3.set_xticklabels([f"Rank {r}" for r in range(num_ranks)], fontsize=9, fontweight="bold")
    ax3.set_yticks(tick_locs)
    ax3.set_yticklabels([f"Rank {r}" for r in range(num_ranks)], fontsize=9, fontweight="bold")
    ax3.set_xlabel("Matrix Unknown Index (0 .. 299)", fontsize=10)
    ax3.set_ylabel("Matrix Equation Index (0 .. 299)", fontsize=10)
    ax3.set_title("3. Global Matrix Sparsity Pattern (Spy Plot)", fontsize=13, fontweight="bold", pad=12)
    ax3.legend(loc="lower right", frameon=True, fontsize=8.5, framealpha=0.92)

    # -------------------------------------------------------------
    # Panel 4: Partitioning & Workload Statistics Table
    # -------------------------------------------------------------
    ax4 = fig.add_subplot(gs[1, 1])
    ax4.axis("off")
    ax4.set_title("4. Workload Breakdown & Communication Volume Summary", fontsize=13, fontweight="bold", pad=12)

    table_data = []
    col_labels = ["Rank", "Owned Blks", "Overlap Blks", "Scalar Eqs", "Int NNZ", "Bnd NNZ", "Neighbors & Interfaces"]
    for d in ranks_data:
        r = d["rank"]
        nbr_info = ", ".join([f"R{nbr} ({info['bnd_nnz']} bnd)" for nbr, info in sorted(d["neighbors"].items())])
        table_data.append([
            f"Rank {r}",
            f"{d['owned_blocks']}",
            f"{d['overlap_blocks']}",
            f"{d['owned_scalar']} own / {d['overlap_scalar']} ovlp",
            f"{d['int_nnz']}",
            f"{d['boundary_nnz']}",
            nbr_info
        ])

    table = ax4.table(cellText=table_data, colLabels=col_labels, loc="center", cellLoc="center",
                      colWidths=[0.09, 0.10, 0.11, 0.19, 0.09, 0.09, 0.33],
                      bbox=[0.01, 0.15, 0.98, 0.70])
    table.auto_set_font_size(False)
    table.set_fontsize(8.5)

    for (row, col), cell in table.get_celld().items():
        if row == 0:
            cell.set_facecolor("#2b6cb0")
            cell.set_text_props(color="white", fontweight="bold")
        else:
            rank_idx = row - 1
            if col == 0:
                cell.set_facecolor(RANK_COLORS[rank_idx])
                cell.set_text_props(color="white", fontweight="bold")
            else:
                cell.set_facecolor("#f7fafc" if row % 2 == 0 else "#edf2f7")

    fig.suptitle("OPM Flow — MPI Linear System Matrix Partitioning & Communication Analysis",
                 fontsize=17, fontweight="bold", y=0.98)

    plt.savefig(output_filepath, bbox_inches="tight")
    print(f"[Composite Dashboard Saved] Output saved to: {output_filepath}")

    if show:
        plt.show()
    plt.close(fig)


# ==============================================================================
# TERMINAL SUMMARY
# ==============================================================================
def print_summary_table(ranks_data: List[Dict[str, Any]]):
    """Print clean terminal table with exact ranges and counts."""
    print("\n" + "=" * 95)
    print("                    OPM FLOW — MPI MATRIX SPLITTING SUMMARY")
    print("=" * 95)
    print(f"{'Rank':<6} | {'Owned (Solved)':<16} | {'Overlap (Ghost)':<16} | {'Scalar Eqs':<18} | {'NNZ (Int/Bnd)':<15} | {'Neighbors'}")
    print("-" * 95)
    total_owned_b = 0
    total_owned_s = 0
    total_int_nnz = 0
    total_bnd_nnz = 0
    for d in ranks_data:
        r = d["rank"]
        ob, ovb = d["owned_blocks"], d["overlap_blocks"]
        os_cnt, ovs = d["owned_scalar"], d["overlap_scalar"]
        total_owned_b += ob
        total_owned_s += os_cnt
        total_int_nnz += d["int_nnz"]
        total_bnd_nnz += d["boundary_nnz"]

        nbr_str = ", ".join([f"R{n}({info['bnd_nnz']} bnd)" for n, info in sorted(d["neighbors"].items())])
        print(f"Rank {r:<2} | {ob:>3} blks [0..{ob-1:<2}]  | {ovb:>3} blks [{ob:<2}..{ob+ovb-1:<2}] | {os_cnt:>3} own / {ovs:>3} ovlp | {d['int_nnz']:>3} int / {d['boundary_nnz']:>2} bnd | [{nbr_str}]")

    print("-" * 95)
    print(f"TOTAL: {total_owned_b} Active Reservoir Cells | {total_owned_s} Scalar Equations Across All Ranks")
    print(f"COUPLINGS: {total_int_nnz} Interior NNZ (Local Solves) | {total_bnd_nnz} Boundary NNZ (MPI Inter-Rank Fluxes)")
    print("=" * 95 + "\n")


def main():
    parser = argparse.ArgumentParser(description="Visualize MPI Linear System Matrix Partitioning in OPM Flow.")
    parser.add_argument("--input", "-i", default="out.txt", help="Simulation log file to parse (default: out.txt)")
    parser.add_argument("--output", "-o", default="mpi_partitioning_dashboard.png", help="Output composite PNG image path")
    parser.add_argument("--save-all", action="store_true", help="Save separate PNG figures for each of the 3 visualizations")
    parser.add_argument("--show", "-s", action="store_true", help="Display interactive figure window")

    args = parser.parse_args()

    parsed_data = parse_simulation_log(args.input)
    if parsed_data:
        print(f"[Log Parser] Successfully parsed partitioning data for {len(parsed_data)} MPI ranks from '{args.input}'.")
        data = parsed_data
    else:
        print(f"[Log Parser] Could not find matrix partitioning block in '{args.input}'. Using exact SPE1 benchmark data.")
        data = FALLBACK_RANKS_DATA

    print_summary_table(data)

    # Always generate composite dashboard
    plot_composite_dashboard(data, args.output, args.show)

    # If --save-all requested, generate individual high-res figures for each visualization
    if args.save_all:
        plot_3d_spatial_decomposition(data, output_filepath="mpi_3d_spatial_decomposition.png", show=args.show)
        plot_communication_topology(data, output_filepath="mpi_communication_topology.png", show=args.show)
        plot_global_matrix_sparsity(data, output_filepath="mpi_global_matrix_sparsity.png", show=args.show)
        print("\n[All Visualizations Generated]:")
        print("  1. mpi_3d_spatial_decomposition.png (3D Reservoir Voxel Grid & Layer Slices)")
        print("  2. mpi_communication_topology.png (MPI Process Network Graph & Flux Couplings)")
        print("  3. mpi_global_matrix_sparsity.png (2D Matrix Spy Plot of Diagonal & Off-Diagonal Blocks)")
        print(f"  4. {args.output} (Composite 4-panel Dashboard)")


if __name__ == "__main__":
    main()
